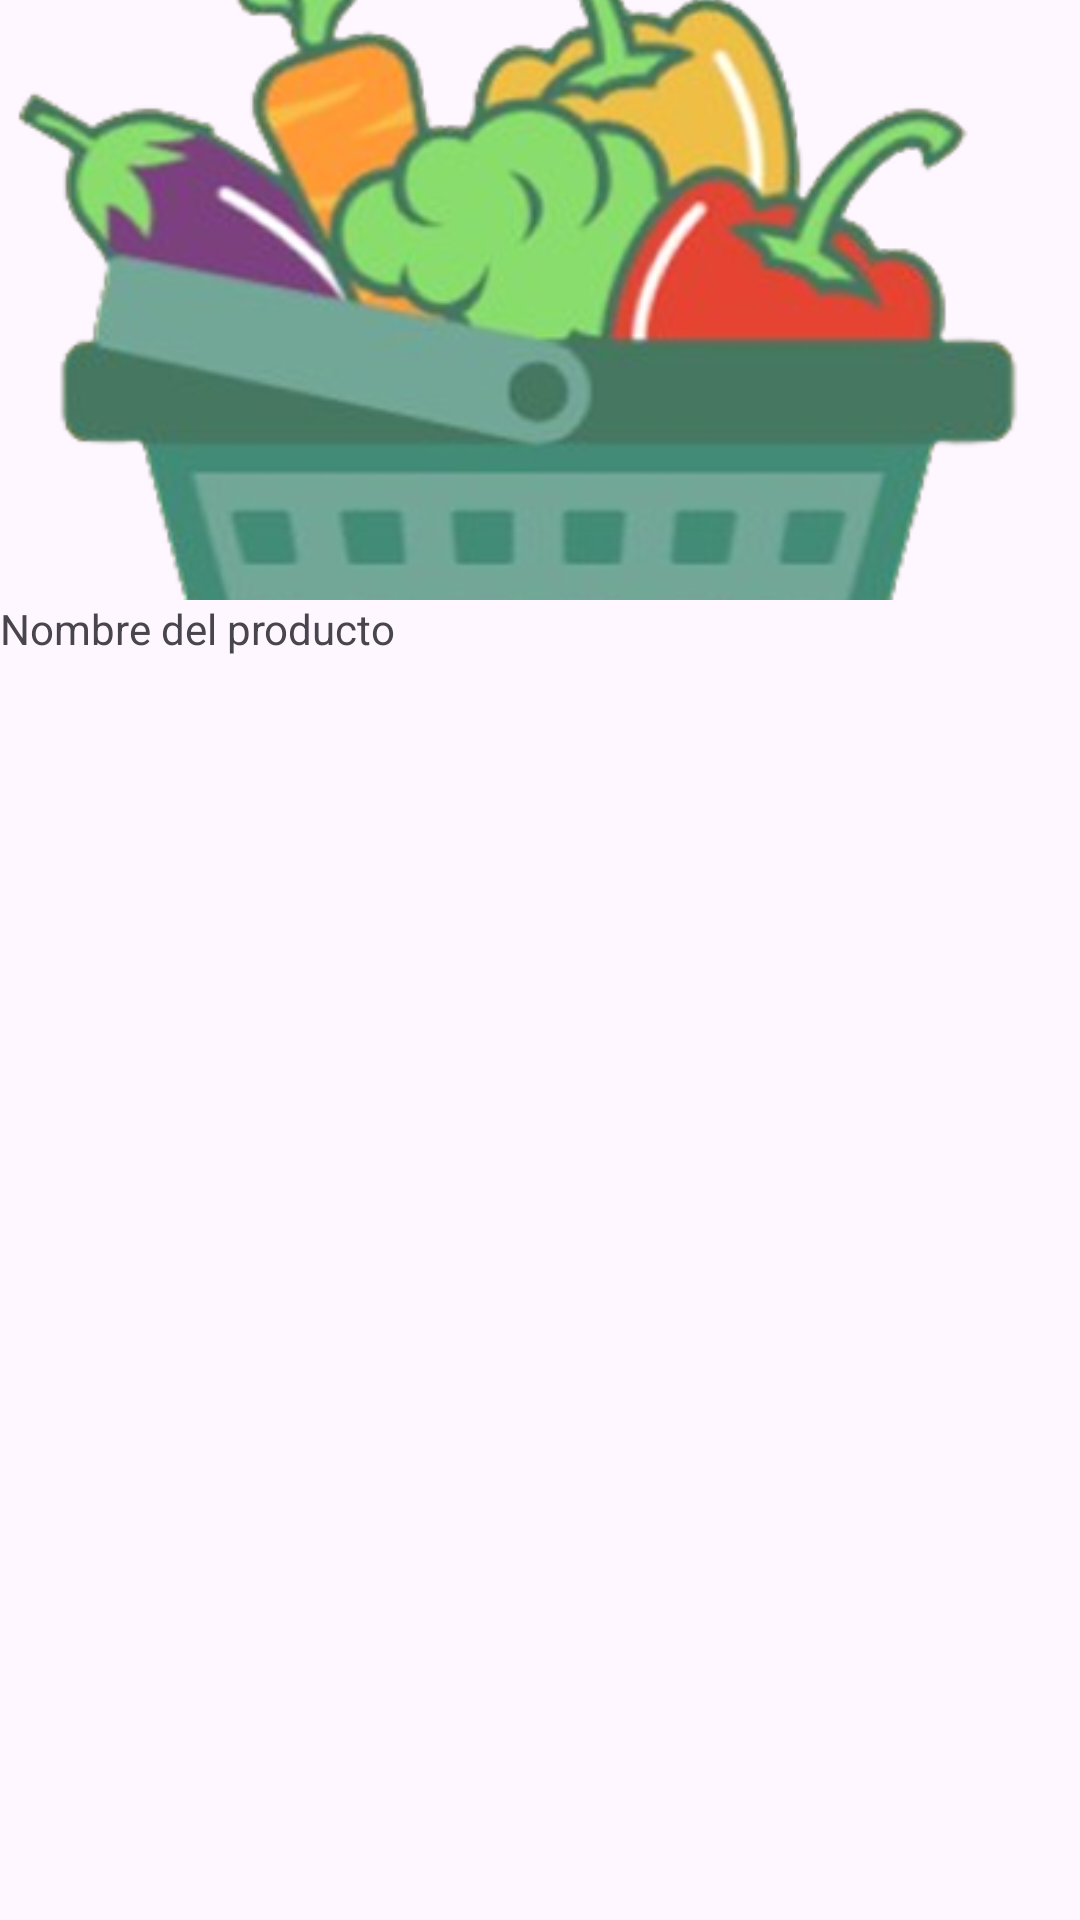

Android layout source for this screen:
<!-- AndroidManifest.xml: application theme Theme.Online_store -->
<!-- res/layout/fragment_detalles_producto.xml -->
<?xml version="1.0" encoding="utf-8"?>
<androidx.constraintlayout.widget.ConstraintLayout xmlns:android="http://schemas.android.com/apk/res/android"
    xmlns:app="http://schemas.android.com/apk/res-auto"
    xmlns:tools="http://schemas.android.com/tools"
    android:layout_width="match_parent"
    android:layout_height="match_parent">

    <ImageView
        android:id="@+id/detalle_imagen_producto"
        android:layout_width="match_parent"
        android:layout_height="200dp"
        android:scaleType="centerCrop"
        android:src="@drawable/app_logo"
        app:layout_constraintEnd_toEndOf="parent"
        app:layout_constraintStart_toStartOf="parent"
        app:layout_constraintTop_toTopOf="parent" />

    <TextView
        android:id="@+id/detalle_nombre_producto"
        android:layout_width="match_parent"
        android:layout_height="wrap_content"
        android:text="@string/nombre_del_producto"
        app:layout_constraintEnd_toEndOf="parent"
        app:layout_constraintStart_toStartOf="parent"
        app:layout_constraintTop_toBottomOf="@+id/detalle_imagen_producto" />

</androidx.constraintlayout.widget.ConstraintLayout>
<!-- resources referenced by this layout -->
<resources>
  <!-- drawable app_logo: png bitmap (drawable, 124931 bytes) -->
  <string name="nombre_del_producto">Nombre del producto</string>
  <style name="Theme.Online_store" parent="Base.Theme.Online_store" />
  <style name="Base.Theme.Online_store" parent="Theme.Material3.DayNight.NoActionBar">
          
          
      </style>
</resources>
